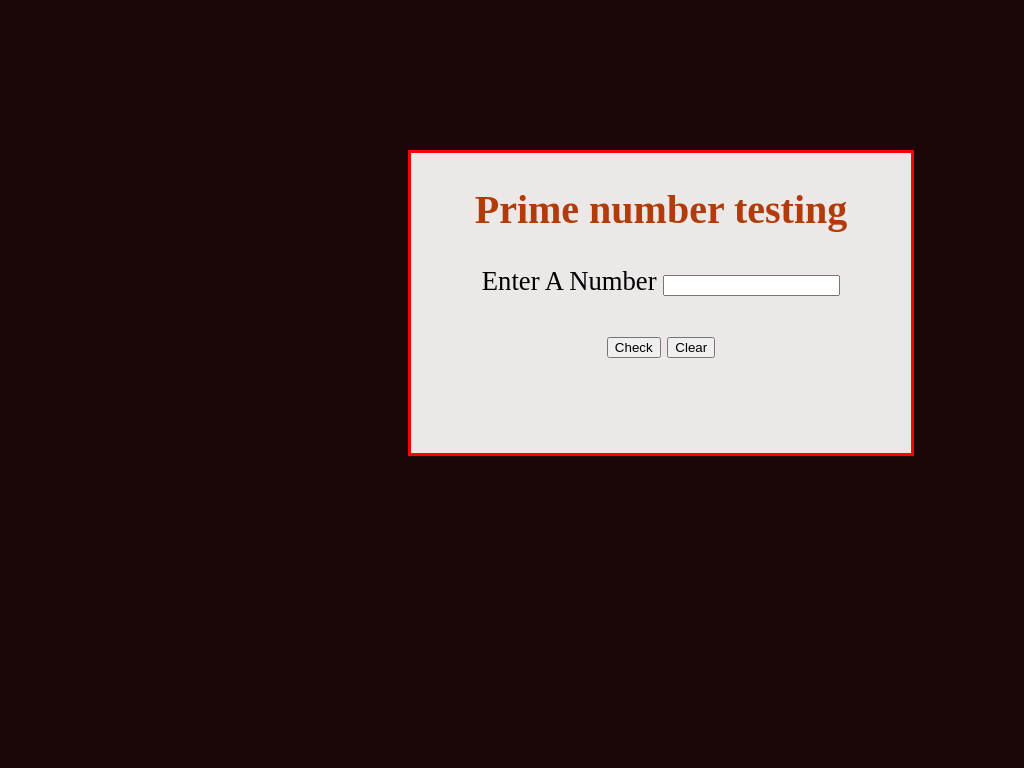

Here is a drawing made with CSS. Write the source that renders it.

<!DOCTYPE html>
<html lang="en">
<head>
    <meta charset="UTF-8">
    <meta name="viewport" content="width=device-width, initial-scale=1.0">
    <title>Document</title>
    <style>
        div{
            height: 300px;
            width: 500px;
            border: 3px solid red;
            background-color: #ECE8E8;
            margin-top: 150px;
            margin-left: 400px;
            text-align: center;
            font-size: 20pt;
        }
        h2{
            color: #B13C09
        }
    </style>
</head>
<body bgcolor="#1B0707">

    <div>
        <h2>Prime number testing</h2>
    
    <form action="" name="myform" onsubmit="alert(checkfun())">
        <label for="number">Enter A Number</label>
        <input type="text" name="number"><br><br>
        <input type="submit" name="submit" value="Check">
        <input type="reset" value="Clear">
    </form>

    </div>
    <script>
        function checkfun(){
            var inpuT = document.myform.number.value;
            //alert(inpuT)

            if (inpuT==0) {
                return "Blank or 0 value is not allowed"        
            } else if (inpuT==1) {
                return inpuT + " Is not a Prime Number" 
            } else if (inpuT==2) {
                return inpuT + " Is not A Prime Number" 
            } else {
                for(i=2; i<inpuT; i++){
                    if(inpuT%i==0) {
                        return inpuT + " is not a prime number"
                    }
                } //for loop end
                return inpuT + " is a prime number"
            } //else end
        } //function end
    </script>
</body>
</html>